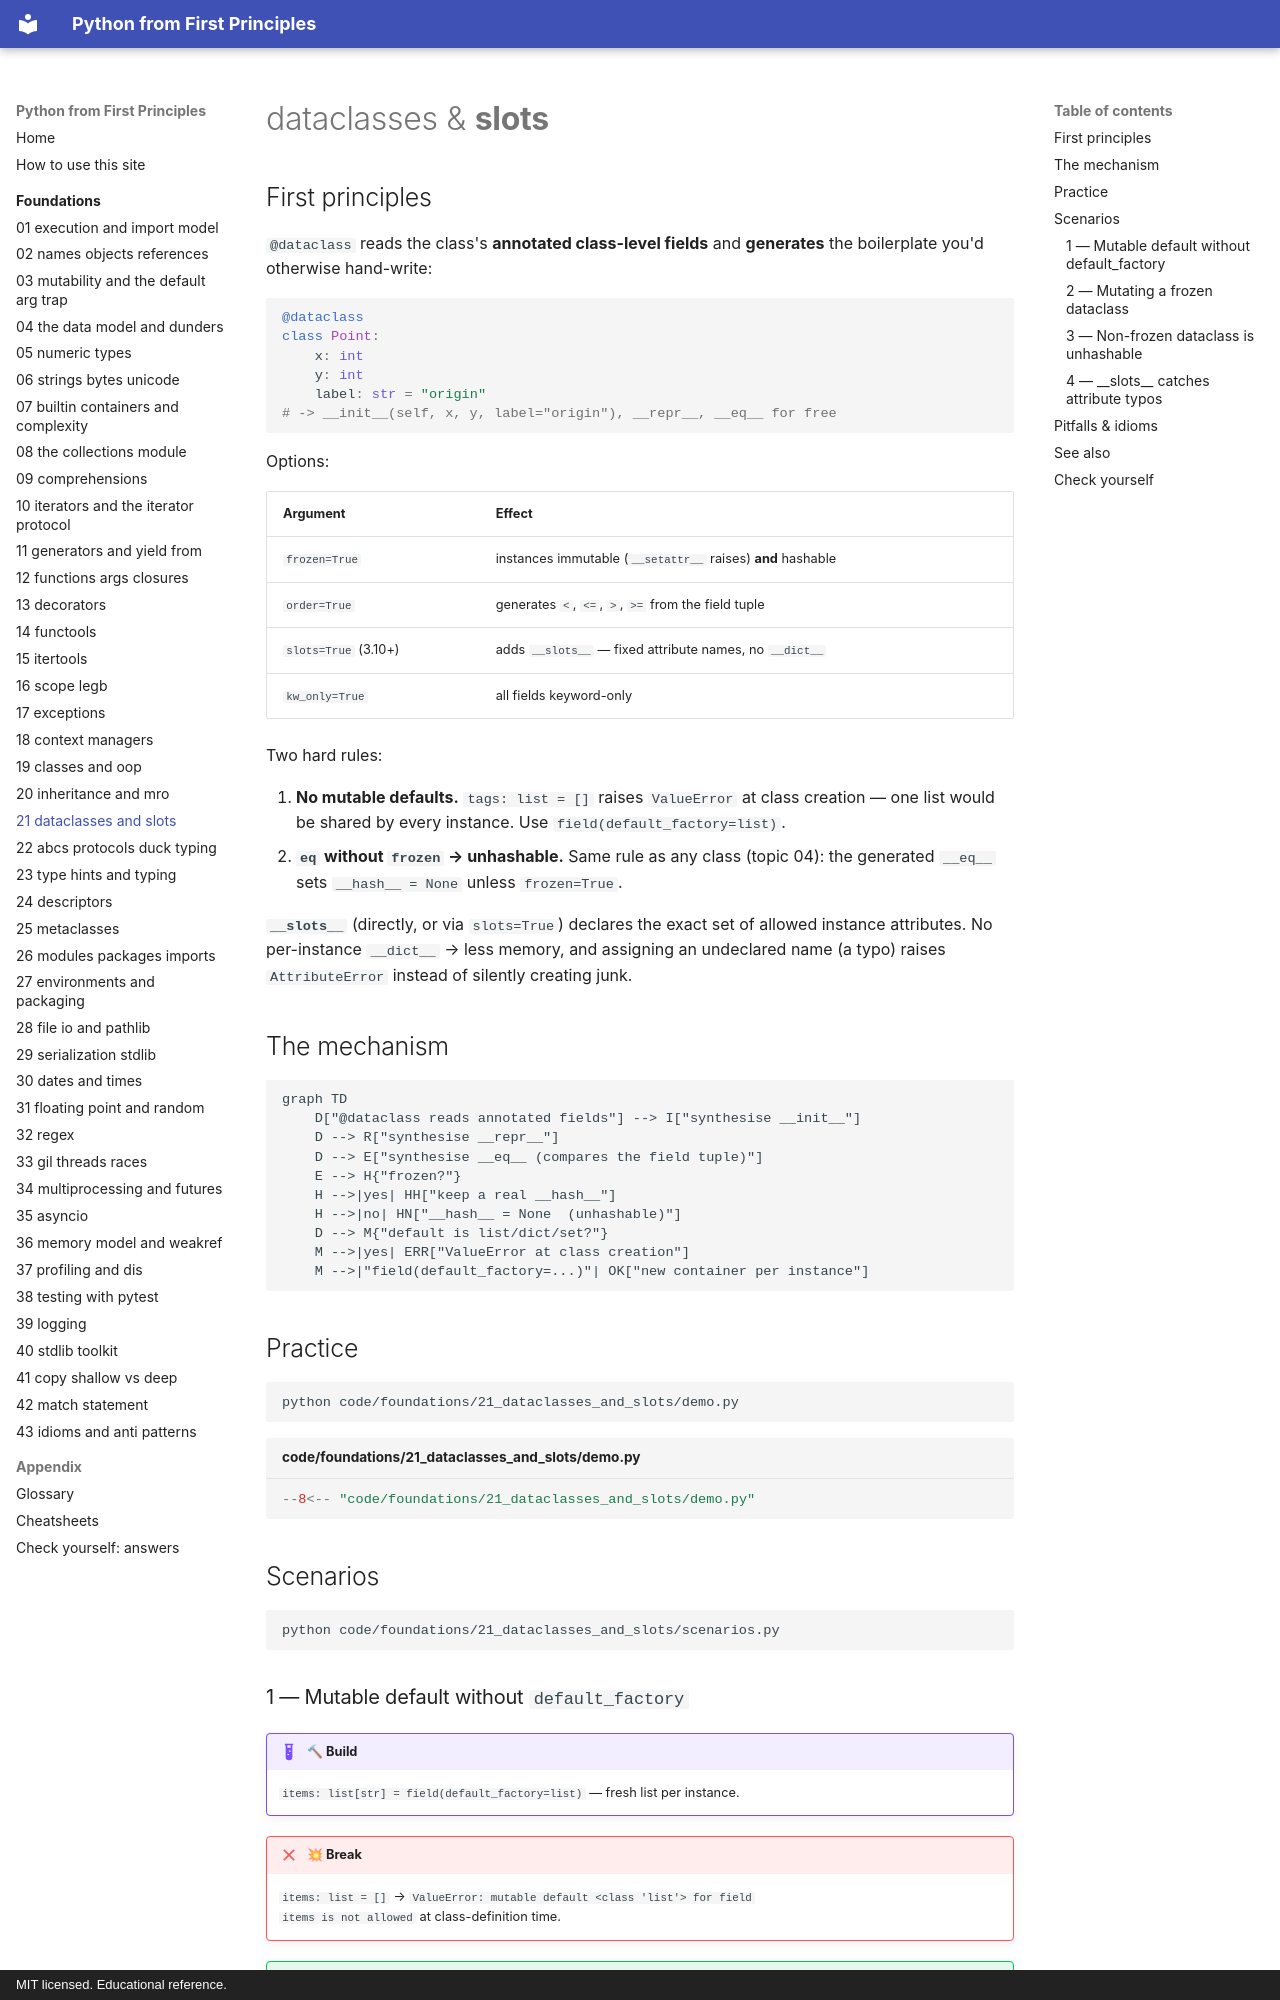

repository: AthreyaRah/python-fp · page: foundations/21-dataclasses-and-slots/index.html · generator: mkdocs · copyright: MIT licensed. Educational reference.

<!-- status: authored -->
# dataclasses & __slots__

## First principles

`@dataclass` reads the class's **annotated class-level fields** and **generates**
the boilerplate you'd otherwise hand-write:

```python
@dataclass
class Point:
    x: int
    y: int
    label: str = "origin"
# -> __init__(self, x, y, label="origin"), __repr__, __eq__ for free
```

Options:

| Argument | Effect |
|---|---|
| `frozen=True` | instances immutable (`__setattr__` raises) **and** hashable |
| `order=True` | generates `<`, `<=`, `>`, `>=` from the field tuple |
| `slots=True` (3.10+) | adds `__slots__` — fixed attribute names, no `__dict__` |
| `kw_only=True` | all fields keyword-only |

Two hard rules:

1. **No mutable defaults.** `tags: list = []` raises `ValueError` at class
   creation — one list would be shared by every instance. Use
   `field(default_factory=list)`.
2. **`eq` without `frozen` → unhashable.** Same rule as any class (topic 04):
   the generated `__eq__` sets `__hash__ = None` unless `frozen=True`.

**`__slots__`** (directly, or via `slots=True`) declares the exact set of allowed
instance attributes. No per-instance `__dict__` → less memory, and assigning an
undeclared name (a typo) raises `AttributeError` instead of silently creating
junk.

## The mechanism

```mermaid
graph TD
    D["@dataclass reads annotated fields"] --> I["synthesise __init__"]
    D --> R["synthesise __repr__"]
    D --> E["synthesise __eq__ (compares the field tuple)"]
    E --> H{"frozen?"}
    H -->|yes| HH["keep a real __hash__"]
    H -->|no| HN["__hash__ = None  (unhashable)"]
    D --> M{"default is list/dict/set?"}
    M -->|yes| ERR["ValueError at class creation"]
    M -->|"field(default_factory=...)"| OK["new container per instance"]
```

## Practice

```bash
python code/foundations/21_dataclasses_and_slots/demo.py
```

```python title="code/foundations/21_dataclasses_and_slots/demo.py"
--8<-- "code/foundations/21_dataclasses_and_slots/demo.py"
```

## Scenarios

```bash
python code/foundations/21_dataclasses_and_slots/scenarios.py
```
